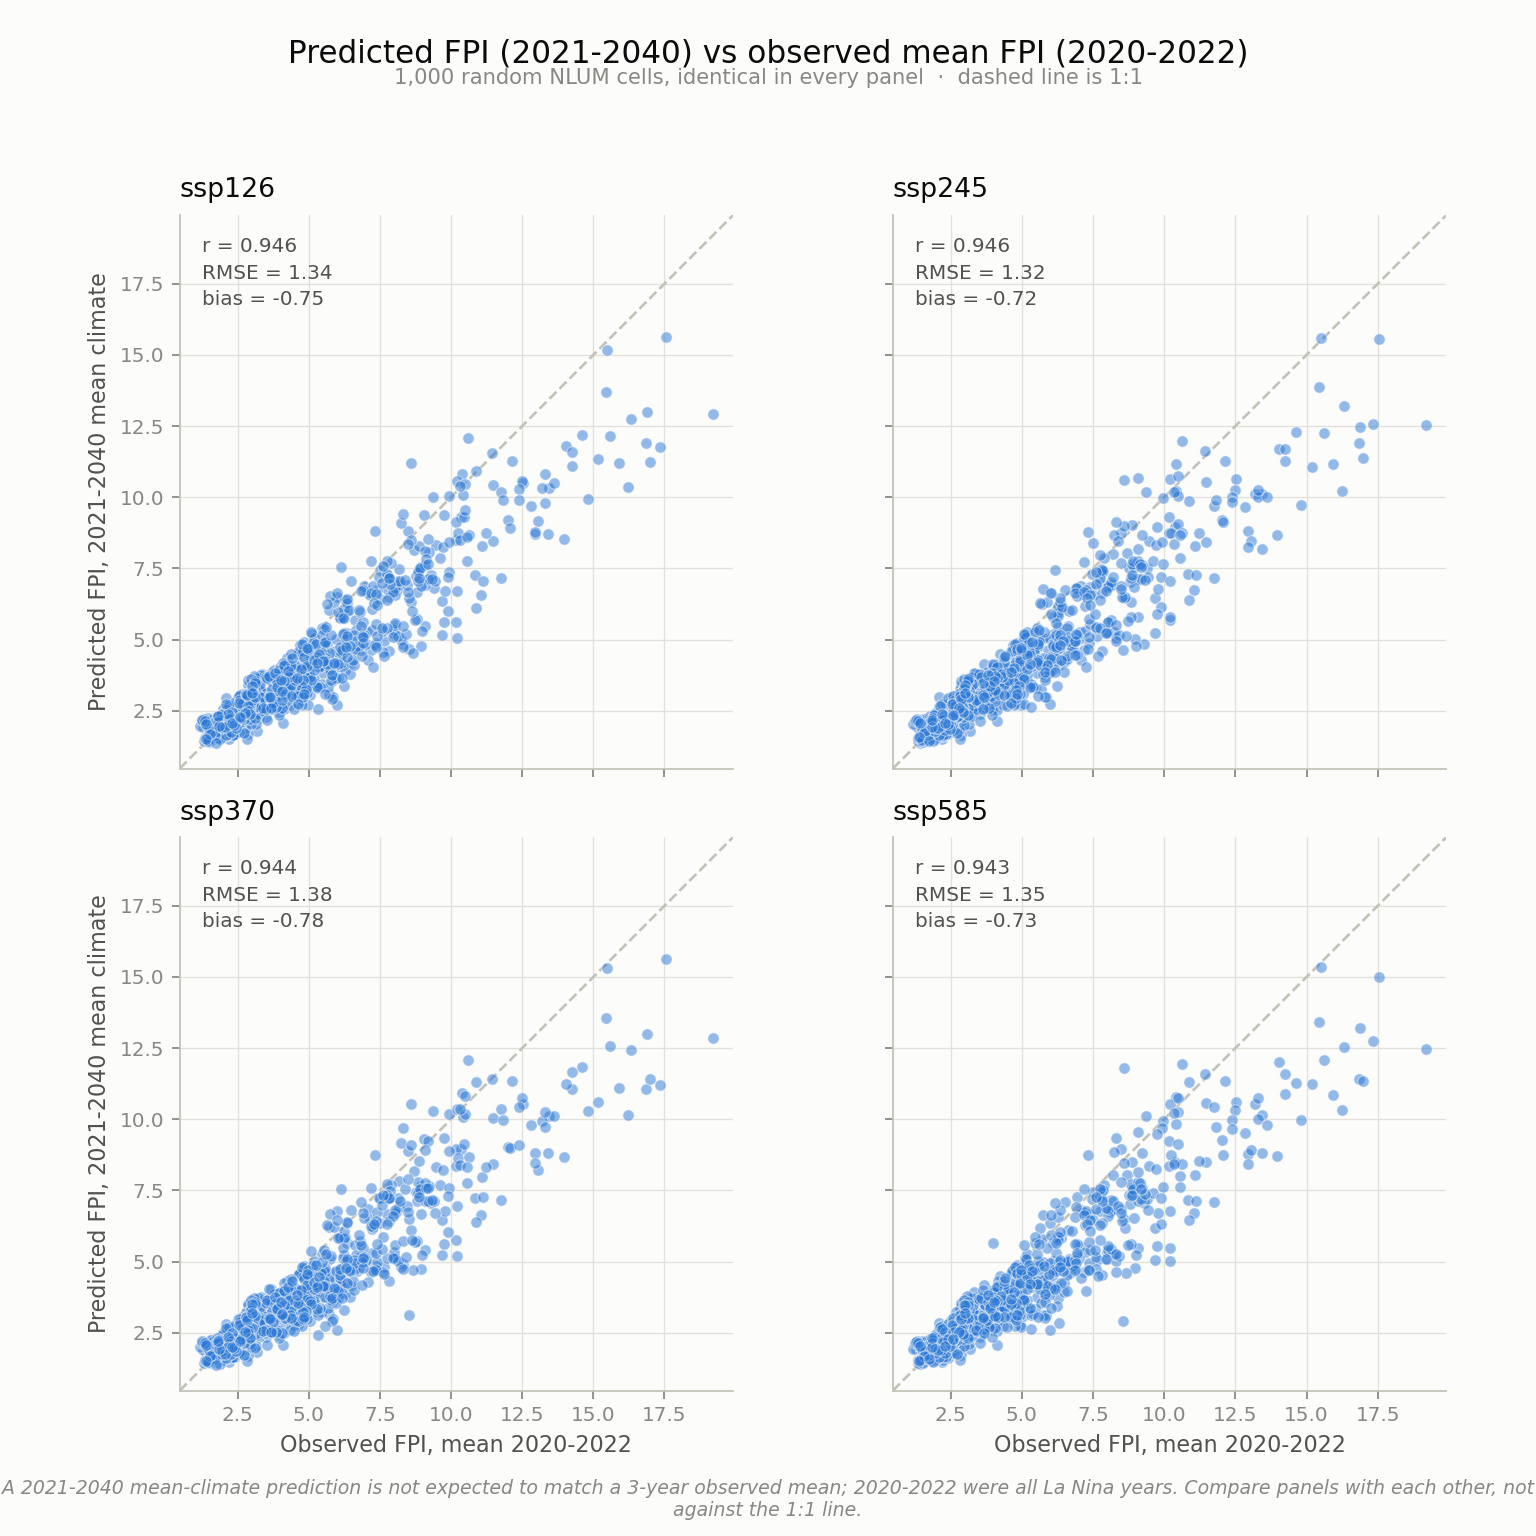

Data behind this chart, as committed beside it:
row, col, observed_2020_2022, ssp126, ssp245, ssp370, ssp585
2028, 2642, 3.131, 2.48, 2.232, 2.596, 2.505
2132, 888, 2.31, 2.189, 2.209, 2.645, 2.186
1561, 640, 2.772, 2.557, 2.587, 2.575, 2.585
1910, 3350, 4.928, 3.524, 3.593, 3.507, 2.765
1368, 1225, 2.61, 2.22, 2.656, 2.228, 2.227
1181, 1551, 2.598, 2.43, 2.645, 2.444, 2.643
2225, 2830, 3.686, 2.598, 2.56, 2.541, 2.45
770, 1148, 3.781, 3.225, 3.513, 3.502, 3.231
1074, 2350, 2.582, 2.502, 2.507, 2.469, 2.536
1472, 3851, 9.066, 9.378, 10.68, 9.321, 9.539
1823, 422, 2.304, 2.48, 2.447, 2.435, 2.474
2431, 3796, 15.49, 15.17, 15.58, 15.31, 15.36
857, 1893, 3.021, 3.248, 3.338, 3.449, 3.409
1251, 1765, 2.336, 2.376, 2.406, 2.382, 2.391
2083, 3586, 11.04, 6.582, 6.73, 6.653, 6.699
1699, 3236, 4.157, 3.691, 3.72, 3.878, 3.804
2221, 428, 3.376, 3.803, 3.787, 3.608, 3.717
514, 1920, 5.659, 4.86, 4.967, 4.48, 4.816
1259, 445, 3.426, 2.971, 3.03, 2.959, 2.989
375, 2860, 7.083, 6.647, 6.891, 6.838, 6.816
603, 1893, 6.024, 4.042, 4.177, 4.008, 4.054
2183, 285, 6.101, 5.779, 5.211, 5.816, 5.032
1981, 1592, 1.557, 1.468, 1.502, 1.485, 1.509
2216, 408, 4.697, 4.812, 4.809, 4.549, 4.722
2592, 3558, 8.49, 8.798, 8.738, 8.877, 8.968
1760, 3401, 4.648, 3.84, 3.711, 3.737, 3.748
1489, 3349, 6.363, 5.215, 5.235, 4.734, 4.945
1344, 188, 3.7, 2.766, 2.729, 2.738, 2.828
839, 1054, 3.399, 3.134, 3.117, 3.191, 3.139
2380, 2276, 7.656, 4.933, 5.126, 4.827, 5.048
2383, 548, 5.203, 4.562, 4.675, 4.202, 4.549
1670, 1532, 2.589, 2.214, 2.202, 2.166, 2.26
1596, 376, 2.827, 2.214, 2.26, 2.244, 2.233
380, 2069, 5.556, 4.815, 4.734, 4.683, 4.81
776, 2415, 3.674, 3.842, 4.154, 4.035, 4.168
2684, 2749, 6.358, 6.019, 6.079, 5.669, 5.822
1496, 2985, 2.971, 2.695, 2.732, 2.735, 2.876
1934, 1911, 1.965, 1.785, 1.759, 1.765, 1.877
1172, 1609, 2.653, 2.652, 2.758, 2.408, 2.627
2093, 1559, 1.713, 1.86, 1.87, 1.809, 1.851
1466, 3194, 5.93, 4.605, 4.628, 4.638, 4.634
2086, 3396, 6.253, 4.104, 4.326, 4.322, 3.706
570, 2308, 5.228, 3.373, 3.3, 3.265, 3.332
2662, 3647, 10.4, 10.83, 11.18, 10.92, 10.77
1237, 3068, 5.041, 3.05, 3.101, 2.9, 3.084
1878, 3026, 2.748, 2.707, 2.653, 2.613, 2.637
2332, 3632, 10.37, 9.289, 8.966, 8.952, 8.486
339, 1831, 7.375, 4.864, 4.881, 4.845, 4.94
1607, 2157, 2.444, 2.162, 2.132, 2.095, 2.335
1519, 1977, 3.115, 2.672, 2.473, 2.566, 2.686
1608, 1131, 2.35, 2.112, 2.067, 2.072, 2.14
476, 1699, 6.235, 3.38, 3.382, 3.317, 3.428
1622, 712, 2.095, 2.52, 2.63, 2.602, 2.626
2547, 3104, 7.19, 4.63, 4.628, 4.631, 4.645
1530, 3029, 3.516, 2.278, 2.369, 2.35, 2.358
1426, 3811, 9.354, 9.993, 10.2, 10.28, 10.1
1335, 1506, 2.729, 2.261, 2.25, 2.253, 2.208
2357, 2940, 4.114, 2.083, 2.125, 2.066, 2.054
793, 3169, 6.268, 6.383, 5.916, 5.859, 5.853
468, 2050, 4.654, 3.315, 3.319, 3.286, 3.316
... 940 more rows
